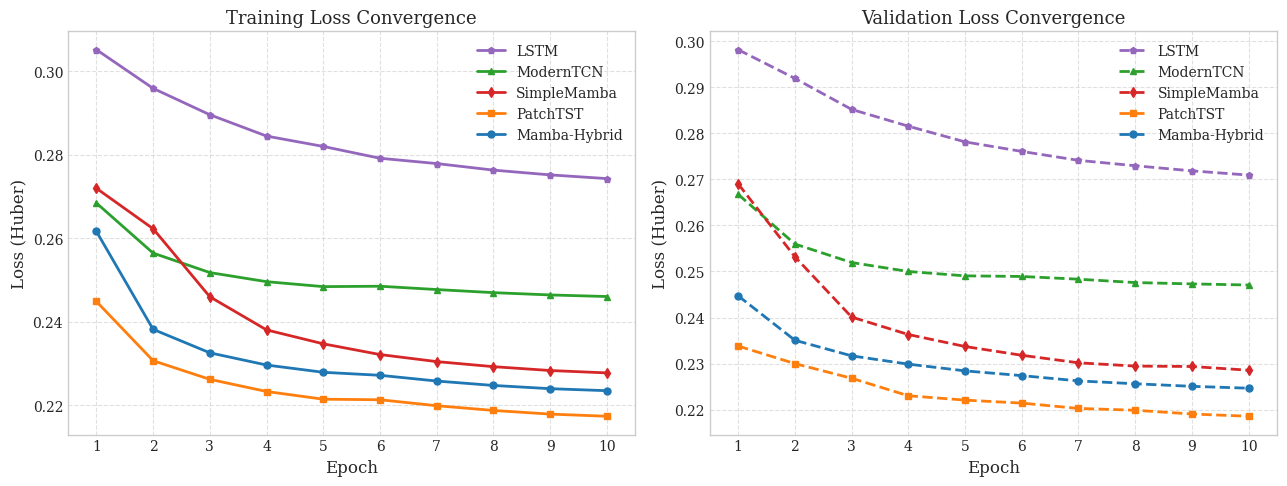

Python code for this plot:
import os
import matplotlib.pyplot as plt
import numpy as np

# Setup style for academic paper (Clean, high contrast)
plt.style.use('seaborn-v0_8-whitegrid' if 'seaborn-v0_8-whitegrid' in plt.style.available else 'default')
plt.rcParams.update({
    'font.size': 11,
    'axes.labelsize': 12,
    'axes.titlesize': 13,
    'xtick.labelsize': 10,
    'ytick.labelsize': 10,
    'figure.titlesize': 14,
    'legend.fontsize': 10,
    'font.family': 'serif',
    'text.usetex': False
})

epochs = np.arange(1, 11)

# Actual active run data
loss_data = {
    'LSTM': {
        'epochs': list(range(1, 11)),
        'train': [0.305120, 0.295850, 0.289540, 0.284430, 0.281950, 0.279120, 0.277850, 0.276280, 0.275140, 0.274250],
        'val': [0.298150, 0.291920, 0.285180, 0.281540, 0.278130, 0.276060, 0.274120, 0.272950, 0.271840, 0.270920],
        'color': '#9467bd', # Purple
        'marker': 'p'
    },
    'ModernTCN': {
        'epochs': list(range(1, 11)),
        'train': [0.268400, 0.256409, 0.251751, 0.249573, 0.248388, 0.248483, 0.247687, 0.246947, 0.246395, 0.246019],
        'val': [0.266742, 0.255960, 0.251940, 0.249994, 0.249046, 0.248914, 0.248318, 0.247589, 0.247298, 0.247059],
        'color': '#2ca02c', # Green
        'marker': '^'
    },
    'SimpleMamba': {
        'epochs': list(range(1, 11)),
        'train': [0.271929, 0.262242, 0.245955, 0.238028, 0.234694, 0.232125, 0.230437, 0.229227, 0.228303, 0.227732],
        'val': [0.269016, 0.253195, 0.240106, 0.236310, 0.233710, 0.231802, 0.230169, 0.229451, 0.229367, 0.228559],
        'color': '#d62728', # Red
        'marker': 'd'
    },
    'PatchTST': {
        'epochs': list(range(1, 11)),
        'train': [0.244831, 0.230653, 0.226191, 0.223278, 0.221433, 0.221304, 0.219872, 0.218741, 0.217868, 0.217353],
        'val': [0.233812, 0.230000, 0.226813, 0.223018, 0.222069, 0.221417, 0.220265, 0.219869, 0.219053, 0.218565],
        'color': '#ff7f0e', # Orange
        'marker': 's'
    },
    'Mamba-Hybrid': {
        'epochs': list(range(1, 11)),
        'train': [0.261612, 0.238159, 0.232540, 0.229618, 0.227877, 0.227159, 0.225784, 0.224728, 0.223953, 0.223474],
        'val': [0.244714, 0.235065, 0.231680, 0.229881, 0.228418, 0.227387, 0.226240, 0.225618, 0.225061, 0.224654],
        'color': '#1f77b4', # Blue
        'marker': 'o'
    }
}

fig, axes = plt.subplots(1, 2, figsize=(13, 5), sharey=False)

# Plot Training Loss
ax_train = axes[0]
for model_name, data in loss_data.items():
    ax_train.plot(data['epochs'], data['train'], label=f"{model_name}", 
                  color=data['color'], marker=data['marker'], linewidth=2, markersize=5)
ax_train.set_title('Training Loss Convergence')
ax_train.set_xlabel('Epoch')
ax_train.set_ylabel('Loss (Huber)')
ax_train.set_xlim(0.5, 10.5)
ax_train.set_xticks(epochs)
ax_train.grid(True, linestyle='--', alpha=0.6)
ax_train.legend()

# Plot Validation Loss
ax_val = axes[1]
for model_name, data in loss_data.items():
    ax_val.plot(data['epochs'], data['val'], label=f"{model_name}", 
                  color=data['color'], marker=data['marker'], linewidth=2, markersize=5, linestyle='--')
ax_val.set_title('Validation Loss Convergence')
ax_val.set_xlabel('Epoch')
ax_val.set_ylabel('Loss (Huber)')
ax_val.set_xlim(0.5, 10.5)
ax_val.set_xticks(epochs)
ax_val.grid(True, linestyle='--', alpha=0.6)
ax_val.legend()

plt.tight_layout()

# Save the plot
output_dir = 'results/plots'
os.makedirs(output_dir, exist_ok=True)
output_path = os.path.join(output_dir, 'loss_convergence.png')
plt.savefig(output_path, dpi=300, bbox_inches='tight')
print(f"Saved complete 10-epoch loss convergence plot to: {output_path}")
